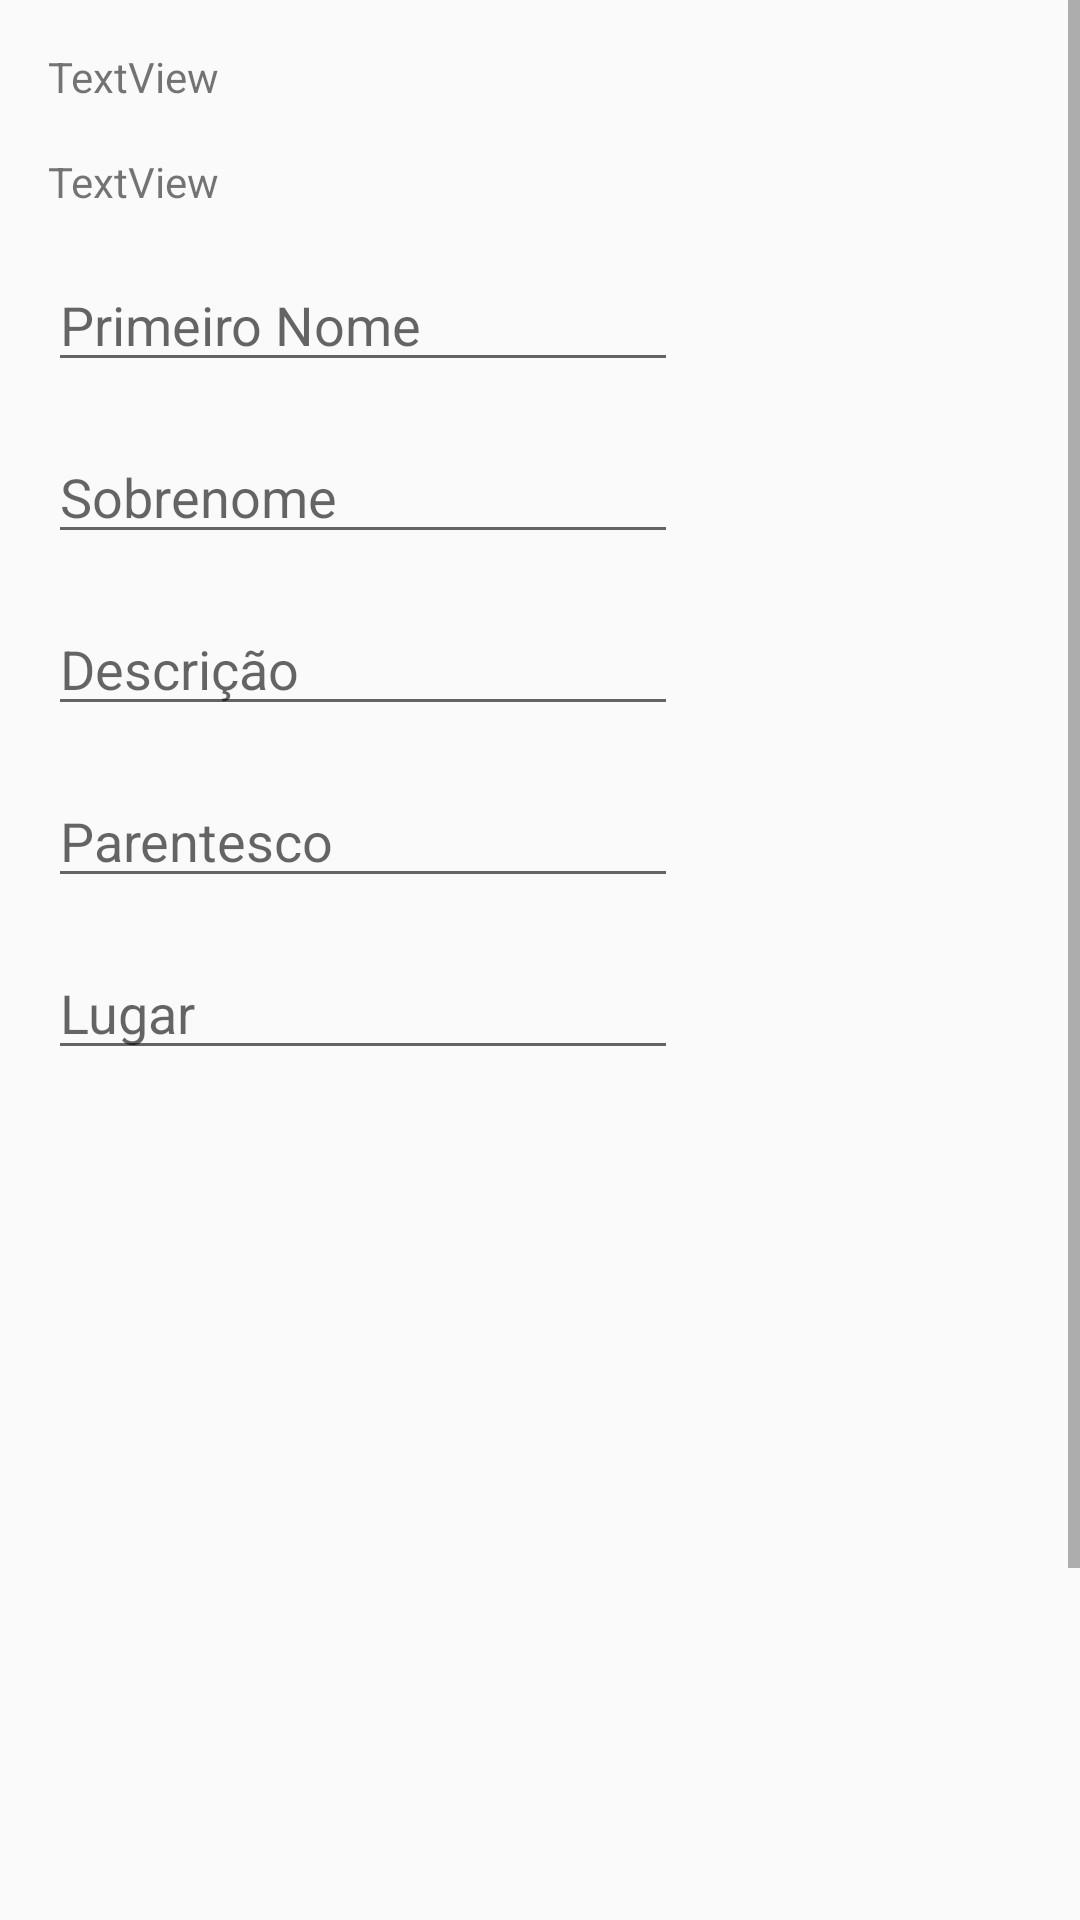

This screen was rendered from an Android layout file. Write that file and the resources it references.
<!-- AndroidManifest.xml: application theme AppTheme -->
<!-- res/layout/detail_fragment.xml -->
<?xml version="1.0" encoding="utf-8"?>
<android.support.constraint.ConstraintLayout xmlns:android="http://schemas.android.com/apk/res/android"
    xmlns:app="http://schemas.android.com/apk/res-auto"
    xmlns:tools="http://schemas.android.com/tools"
    android:id="@+id/detail"
    android:layout_width="match_parent"
    android:layout_height="match_parent"
    tools:context=".activities.ui.detail.DetailFragment">

    <ScrollView
        android:layout_width="match_parent"
        android:layout_height="match_parent">


        <android.support.constraint.ConstraintLayout
            android:layout_width="match_parent"
            android:layout_height="wrap_content">

            <EditText
                android:id="@+id/editTextPlace"
                android:layout_width="wrap_content"
                android:layout_height="wrap_content"
                android:layout_marginStart="16dp"
                android:layout_marginLeft="16dp"
                android:layout_marginTop="16dp"
                android:ems="10"
                android:hint="Lugar"
                android:inputType="textPersonName"
                app:layout_constraintStart_toStartOf="parent"
                app:layout_constraintTop_toBottomOf="@+id/editTextKindship" />

            <EditText
                android:id="@+id/editTextDescription"
                android:layout_width="wrap_content"
                android:layout_height="wrap_content"
                android:layout_marginStart="16dp"
                android:layout_marginLeft="16dp"
                android:layout_marginTop="16dp"
                android:ems="10"
                android:hint="Descrição"
                android:inputType="textMultiLine"
                app:layout_constraintStart_toStartOf="parent"
                app:layout_constraintTop_toBottomOf="@+id/editTextLastName" />

            <Button
                android:id="@+id/btnSavePerson"
                android:layout_width="0dp"
                android:layout_height="wrap_content"
                android:layout_marginStart="16dp"
                android:layout_marginLeft="16dp"
                android:layout_marginTop="16dp"
                android:layout_marginEnd="16dp"
                android:layout_marginRight="16dp"
                android:layout_marginBottom="16dp"
                android:background="@color/colorPrimary"
                android:text="Save"
                android:textColor="@color/white"
                android:textStyle="bold"
                app:layout_constraintBottom_toBottomOf="parent"
                app:layout_constraintEnd_toEndOf="parent"
                app:layout_constraintStart_toStartOf="parent"
                app:layout_constraintTop_toBottomOf="@+id/imageView" />

            <TextView
                android:id="@+id/txViewMacAddress"
                android:layout_width="wrap_content"
                android:layout_height="wrap_content"
                android:layout_marginStart="16dp"
                android:layout_marginLeft="16dp"
                android:layout_marginTop="16dp"
                android:text="TextView"
                app:layout_constraintStart_toStartOf="parent"
                app:layout_constraintTop_toBottomOf="@+id/txViewdeviceName" />

            <EditText
                android:id="@+id/editTextFirstName"
                android:layout_width="wrap_content"
                android:layout_height="wrap_content"
                android:layout_marginStart="16dp"
                android:layout_marginLeft="16dp"
                android:layout_marginTop="16dp"
                android:ems="10"
                android:hint="Primeiro Nome"
                android:inputType="textPersonName"
                app:layout_constraintStart_toStartOf="parent"
                app:layout_constraintTop_toBottomOf="@+id/txViewMacAddress" />

            <TextView
                android:id="@+id/txViewdeviceName"
                android:layout_width="wrap_content"
                android:layout_height="wrap_content"
                android:layout_marginStart="16dp"
                android:layout_marginLeft="16dp"
                android:layout_marginTop="16dp"
                android:text="TextView"
                app:layout_constraintStart_toStartOf="parent"
                app:layout_constraintTop_toTopOf="parent" />

            <ImageView
                android:id="@+id/imageView"
                android:layout_width="321dp"
                android:layout_height="315dp"
                android:layout_marginStart="16dp"
                android:layout_marginLeft="16dp"
                android:layout_marginTop="16dp"
                android:layout_marginEnd="16dp"
                android:layout_marginRight="16dp"
                android:layout_marginBottom="16dp"
                android:orientation="vertical"
                android:src="@drawable/person_icon"
                app:layout_constraintBottom_toTopOf="@+id/btnSavePerson"
                app:layout_constraintEnd_toEndOf="parent"
                app:layout_constraintStart_toStartOf="parent"
                app:layout_constraintTop_toBottomOf="@+id/editTextPlace"
                tools:src="@tools:sample/avatars" />

            <EditText
                android:id="@+id/editTextLastName"
                android:layout_width="wrap_content"
                android:layout_height="wrap_content"
                android:layout_marginStart="16dp"
                android:layout_marginLeft="16dp"
                android:layout_marginTop="16dp"
                android:ems="10"
                android:hint="Sobrenome"
                android:inputType="textPersonName"
                app:layout_constraintStart_toStartOf="parent"
                app:layout_constraintTop_toBottomOf="@+id/editTextFirstName" />

            <EditText
                android:id="@+id/editTextKindship"
                android:layout_width="wrap_content"
                android:layout_height="wrap_content"
                android:layout_marginStart="16dp"
                android:layout_marginLeft="16dp"
                android:layout_marginTop="16dp"
                android:ems="10"
                android:hint="Parentesco"
                android:inputType="textPersonName"
                app:layout_constraintStart_toStartOf="parent"
                app:layout_constraintTop_toBottomOf="@+id/editTextDescription" />
        </android.support.constraint.ConstraintLayout>
    </ScrollView>

</android.support.constraint.ConstraintLayout>
<!-- resources referenced by this layout -->
<resources>
  <color name="colorPrimary">#3f51b5</color>
  <color name="white">#ffffff</color>
  <style name="AppTheme" parent="Theme.AppCompat.Light.DarkActionBar">
          
          <item name="colorPrimary">@color/colorPrimary</item>
          <item name="colorPrimaryDark">@color/colorPrimaryDark</item>
          <item name="colorAccent">@color/colorAccent</item>
      </style>
  <color name="colorPrimaryDark">#303F9F</color>
  <color name="colorAccent">#FF4081</color>
</resources>
